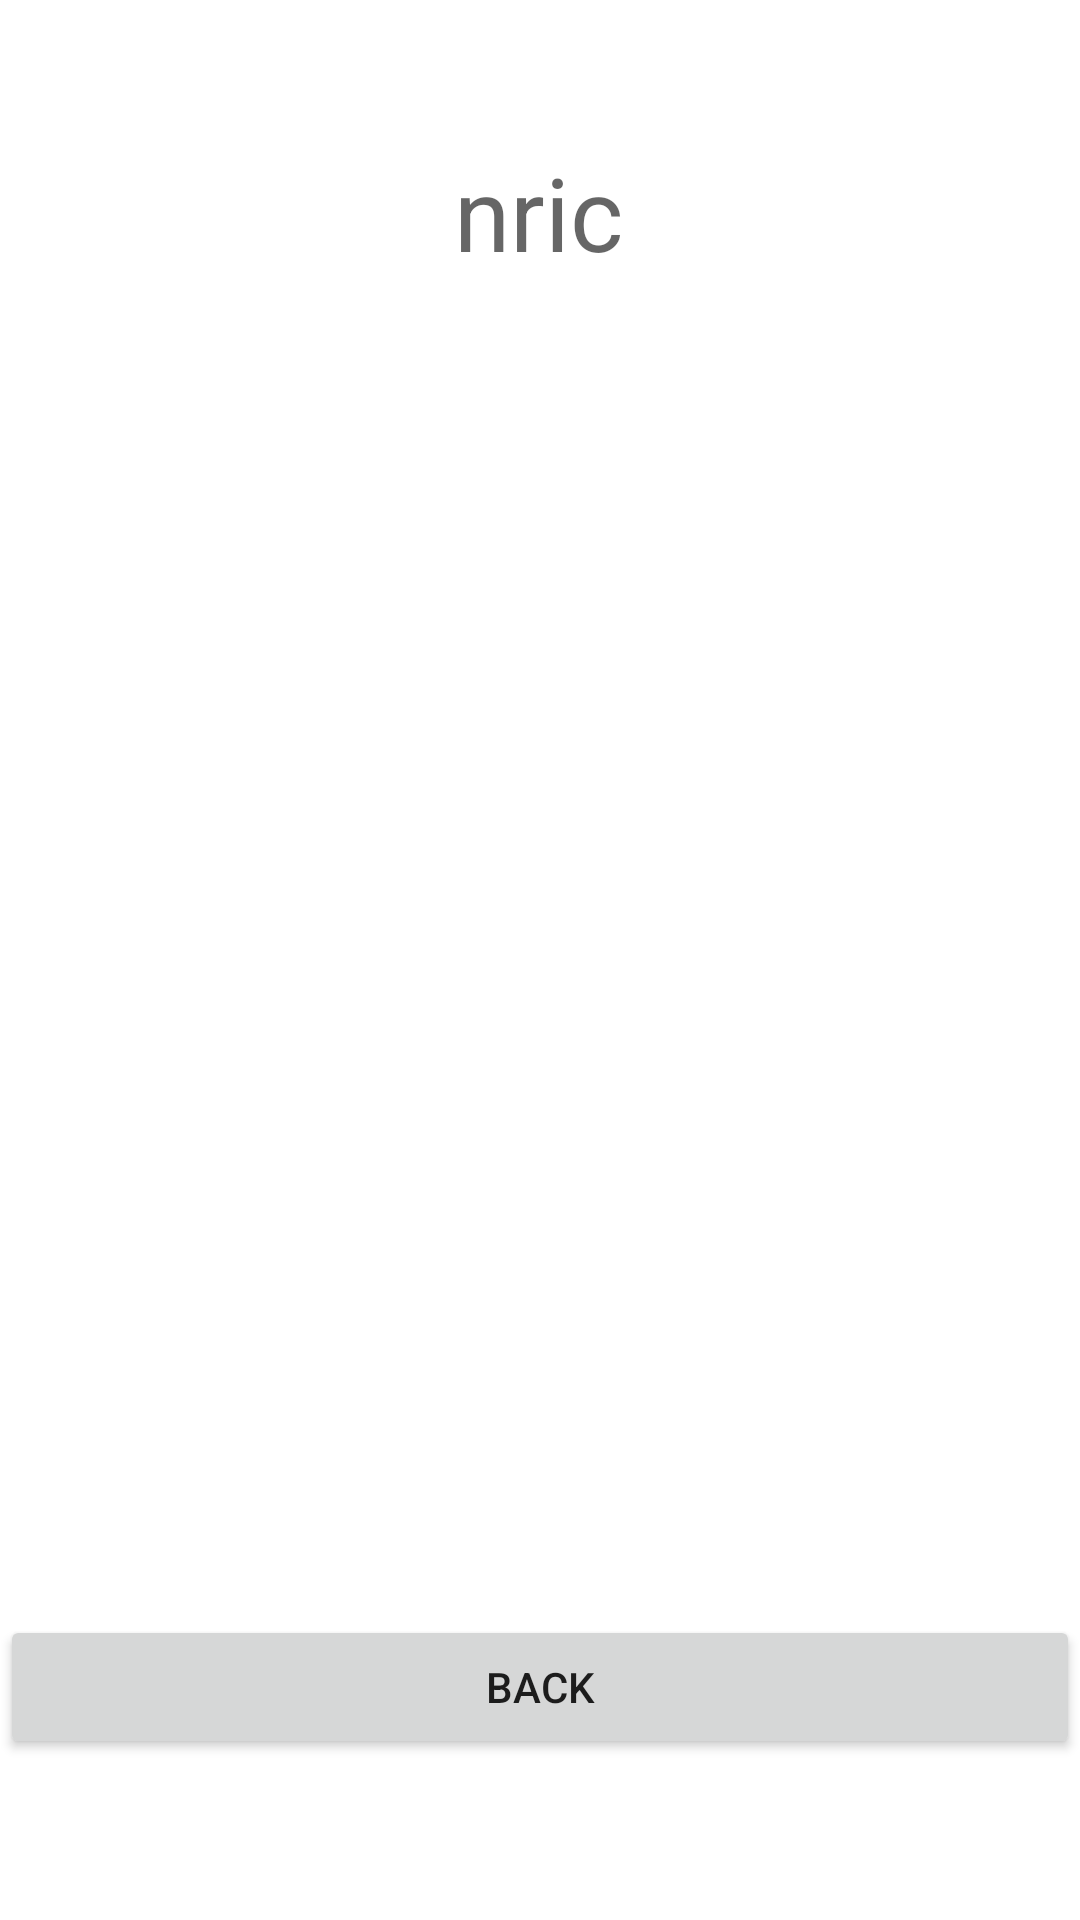

Layout XML and referenced resources for this Android screen:
<!-- AndroidManifest.xml: application theme Theme.CSIT314_Project -->
<!-- res/layout/managetravelhistory.xml -->
<?xml version="1.0" encoding="utf-8"?>
<androidx.constraintlayout.widget.ConstraintLayout
    xmlns:android="http://schemas.android.com/apk/res/android"
    xmlns:app="http://schemas.android.com/apk/res-auto"
    xmlns:tools="http://schemas.android.com/tools"
    android:layout_width="match_parent"
    android:layout_height="match_parent">

    <Button
        android:id="@+id/btn_back"
        android:layout_width="0dp"
        android:layout_height="wrap_content"
        android:layout_marginTop="48dp"
        android:text="Back"
        app:layout_constraintEnd_toEndOf="parent"
        app:layout_constraintHorizontal_bias="0.0"
        app:layout_constraintStart_toStartOf="parent"
        app:layout_constraintTop_toBottomOf="@+id/list_TravelHistory" />

    <ListView
        android:id="@+id/list_TravelHistory"
        android:layout_width="0dp"
        android:layout_height="345dp"
        android:layout_marginTop="52dp"
        app:layout_constraintEnd_toEndOf="parent"
        app:layout_constraintHorizontal_bias="0.0"
        app:layout_constraintStart_toStartOf="parent"
        app:layout_constraintTop_toBottomOf="@+id/textView6" />

    <TextView
        android:id="@+id/textView6"
        android:layout_width="wrap_content"
        android:layout_height="wrap_content"
        android:layout_marginTop="48dp"
        android:hint="nric"
        android:textSize="34sp"
        app:layout_constraintEnd_toEndOf="parent"
        app:layout_constraintHorizontal_bias="0.498"
        app:layout_constraintStart_toStartOf="parent"
        app:layout_constraintTop_toTopOf="parent" />

</androidx.constraintlayout.widget.ConstraintLayout>
<!-- resources referenced by this layout -->
<resources>
  <style name="Theme.CSIT314_Project" parent="Theme.MaterialComponents.DayNight.DarkActionBar">
          
          <item name="colorPrimary">@color/purple_500</item>
          <item name="colorPrimaryVariant">@color/purple_700</item>
          <item name="colorOnPrimary">@color/white</item>
          
          <item name="colorSecondary">@color/teal_200</item>
          <item name="colorSecondaryVariant">@color/teal_700</item>
          <item name="colorOnSecondary">@color/black</item>
          
          <item name="android:statusBarColor" tools:targetApi="l">?attr/colorPrimaryVariant</item>
          
      </style>
  <!-- not gathered from this repository: default colours our renderer supplied (Android Studio template values) -->
  <color name="purple_500">#FF6200EE</color>
  <color name="purple_700">#FF3700B3</color>
  <color name="teal_200">#FF03DAC5</color>
  <color name="teal_700">#FF018786</color>
  <color name="black">#FF000000</color>
  <color name="white">#FFFFFFFF</color>
</resources>
